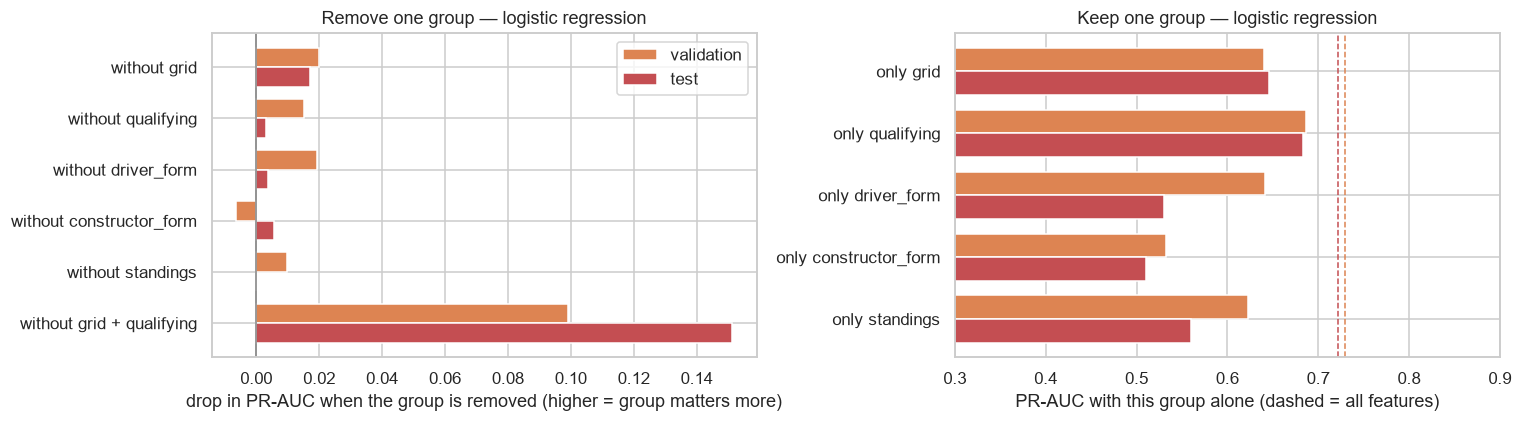

The data file committed next to this chart (first rows):
model, features, n, val PR-AUC, test PR-AUC, val drop, test drop
logistic regression, all 22 features, 22, 0.7292, 0.7217, 0.0, 0.0
logistic regression, without grid, 17, 0.7093, 0.7047, 0.01994, 0.01704
logistic regression, without qualifying, 18, 0.7141, 0.7186, 0.01508, 0.003125
logistic regression, without driver_form, 17, 0.71, 0.7181, 0.01921, 0.003659
logistic regression, without constructor_form, 19, 0.7356, 0.7162, -0.006354, 0.005493
logistic regression, without standings, 17, 0.7193, 0.7218, 0.009871, -0.0001137
logistic regression, without grid + qualifying, 13, 0.63, 0.5706, 0.09917, 0.1512
logistic regression, only grid, 5, 0.6406, 0.6453, 0.08857, 0.07641
logistic regression, only qualifying, 4, 0.6863, 0.6838, 0.04289, 0.03796
logistic regression, only driver_form, 5, 0.6419, 0.53, 0.0873, 0.1917
logistic regression, only constructor_form, 3, 0.5329, 0.5103, 0.1963, 0.2115
logistic regression, only standings, 5, 0.6227, 0.5604, 0.1065, 0.1613
gradient boosting, all 22 features, 22, 0.7376, 0.705, 0.0, 0.0
gradient boosting, without grid, 17, 0.7297, 0.6982, 0.007911, 0.006863
gradient boosting, without qualifying, 18, 0.7159, 0.7044, 0.02173, 0.0005966
gradient boosting, without driver_form, 17, 0.7217, 0.7132, 0.01592, -0.008168
gradient boosting, without constructor_form, 19, 0.7356, 0.7159, 0.001958, -0.01087
gradient boosting, without standings, 17, 0.7232, 0.7053, 0.01443, -0.0002908
gradient boosting, without grid + qualifying, 13, 0.65, 0.5665, 0.0876, 0.1385
gradient boosting, only grid, 5, 0.6475, 0.6548, 0.09011, 0.05025
gradient boosting, only qualifying, 4, 0.6854, 0.6664, 0.05218, 0.03863
gradient boosting, only driver_form, 5, 0.6409, 0.5497, 0.09667, 0.1553
gradient boosting, only constructor_form, 3, 0.545, 0.5021, 0.1926, 0.2029
gradient boosting, only standings, 5, 0.627, 0.5425, 0.1106, 0.1625
